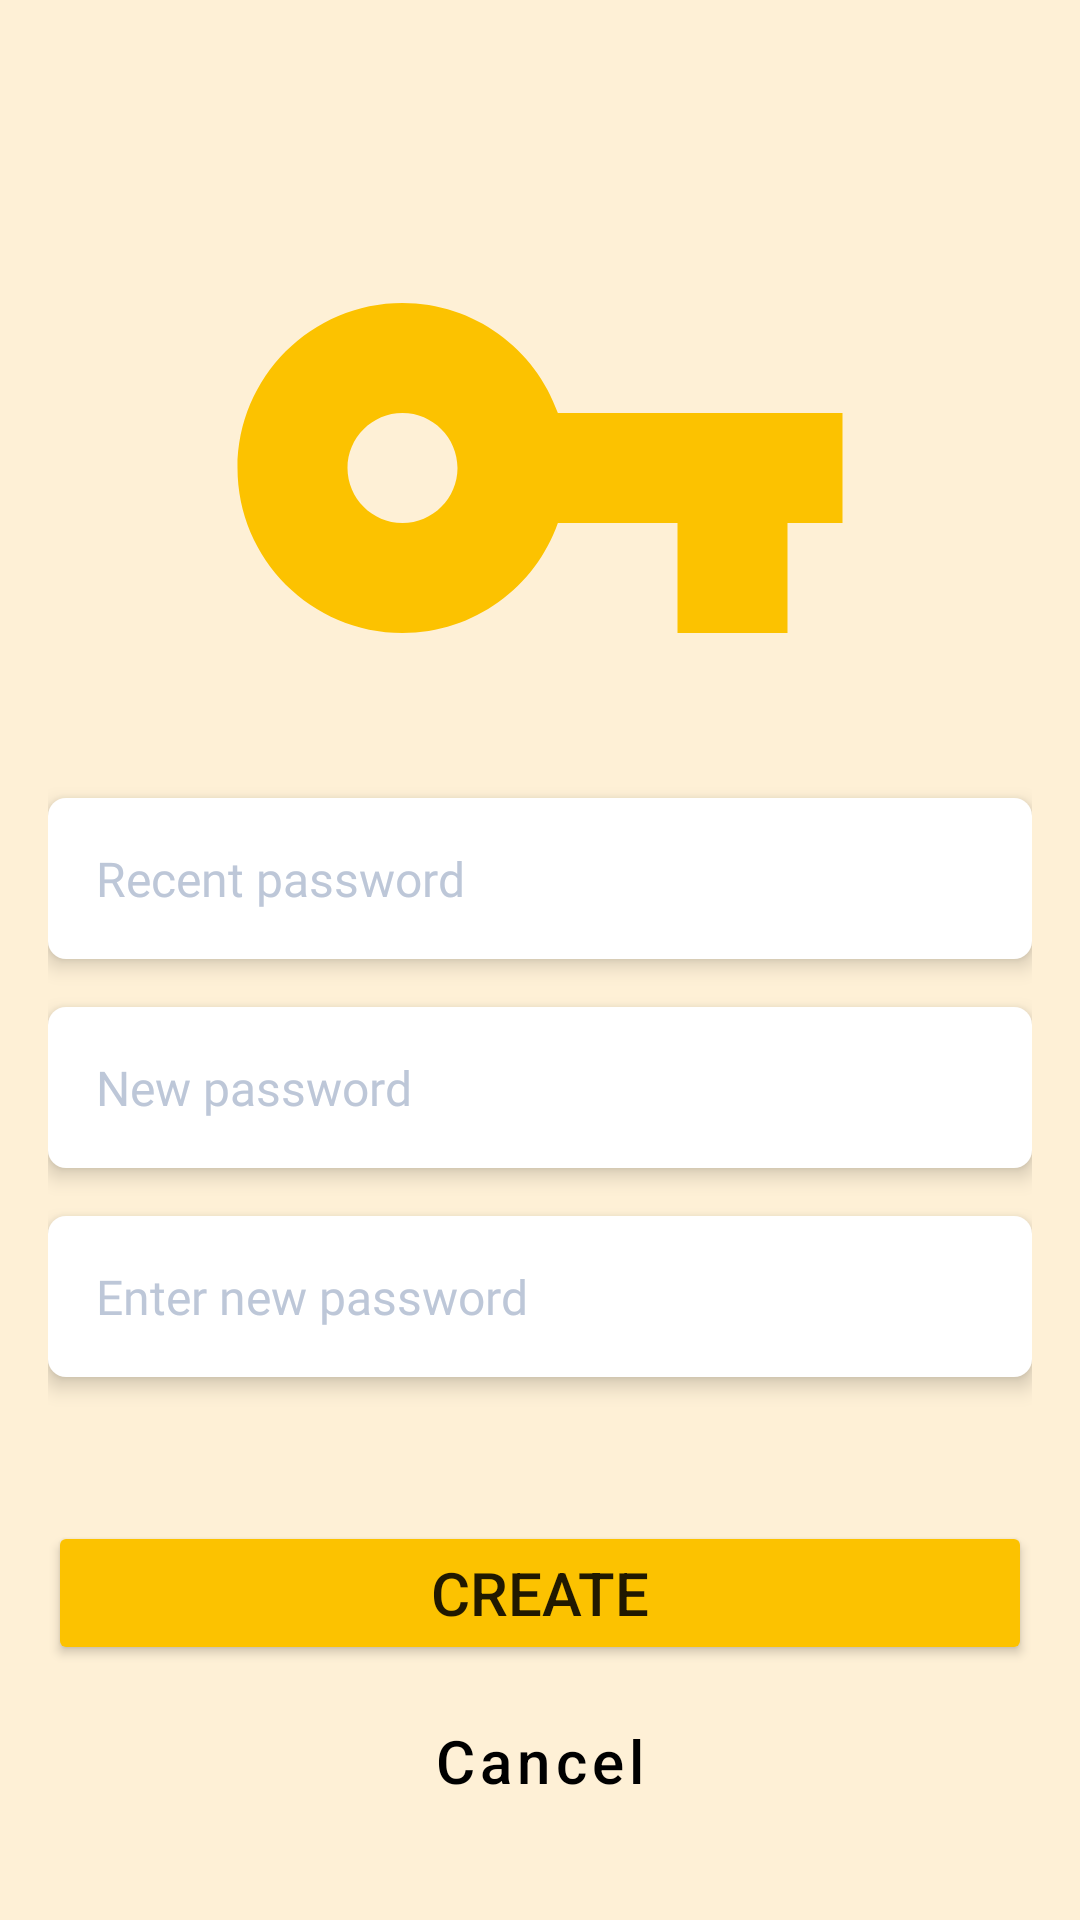

Write the Android layout XML for this screen, with the resource values it uses.
<!-- AndroidManifest.xml: application theme Theme.MOB2041_PNLIB_LIBMANA_Project -->
<!-- res/layout/change_password_fragment.xml -->
<?xml version="1.0" encoding="utf-8"?>
<LinearLayout xmlns:android="http://schemas.android.com/apk/res/android"
    xmlns:app="http://schemas.android.com/apk/res-auto"
    xmlns:tools="http://schemas.android.com/tools"
    android:background="@color/back_ground"
    android:orientation="vertical"
    android:padding="@dimen/padding_size_small"
    android:layout_width="match_parent"
    android:layout_height="match_parent"
    tools:context=".LIBFragment.ChangePasswordFragment">

    <ImageView
        android:layout_width="300dp"
        android:layout_height="220dp"
        android:layout_gravity="center"
        android:layout_marginTop="30dp"
        android:src="@drawable/ic_baseline_password_red"/>

    <EditText
        android:id="@+id/ed_old_password"
        android:background="@drawable/back_ground_input"
        android:fontFamily="@font/roboto_regular"
        android:hint="Recent password"
        android:textColorHint="@color/grey"
        android:textSize="@dimen/font_size_content"
        android:textColor="@color/black"
        android:elevation="@dimen/elevation_normal"
        android:layout_marginBottom="@dimen/margin_size_small"
        android:padding="@dimen/padding_size_small"
        android:layout_width="match_parent"
        android:layout_height="wrap_content"/>

    <EditText
        android:id="@+id/ed_change_new_password"
        android:background="@drawable/back_ground_input"
        android:fontFamily="@font/roboto_regular"
        android:hint="New password"
        android:textColorHint="@color/grey"
        android:textSize="@dimen/font_size_content"
        android:textColor="@color/black"
        android:elevation="@dimen/elevation_normal"
        android:layout_marginBottom="@dimen/margin_size_small"
        android:padding="@dimen/padding_size_small"
        android:layout_width="match_parent"
        android:layout_height="wrap_content"/>

    <EditText
        android:id="@+id/ed_enter_change_new_password"
        android:background="@drawable/back_ground_input"
        android:fontFamily="@font/roboto_regular"
        android:hint="Enter new password"
        android:textColorHint="@color/grey"
        android:textSize="@dimen/font_size_content"
        android:textColor="@color/black"
        android:elevation="@dimen/elevation_normal"
        android:layout_marginBottom="@dimen/margin_size_small"
        android:padding="@dimen/padding_size_small"
        android:layout_width="match_parent"
        android:layout_height="wrap_content"/>


    <LinearLayout
        android:orientation="vertical"
        android:layout_width="match_parent"
        android:layout_height="wrap_content"
        android:layout_marginTop="@dimen/margin_size_large">

        <Button
            android:id="@+id/btn_confirm_change_password"
            android:backgroundTint="@color/golden_yellow"
            android:text="Create"
            android:textSize="@dimen/font_size_title"
            android:textAllCaps="true"
            android:padding="@dimen/padding_size_tiny"
            android:layout_width="match_parent"
            android:layout_height="wrap_content"/>

        <Button
            android:id="@+id/btn_cancel_change_password"
            style="@style/Widget.MaterialComponents.Button.TextButton"
            android:text="Cancel"
            android:textColor="@color/black"
            android:textSize="@dimen/font_size_title"
            android:textAllCaps="false"
            android:layout_gravity="center"
            android:layout_marginTop="@dimen/margin_size_tiny"
            android:layout_width="wrap_content"
            android:layout_height="wrap_content" />
    </LinearLayout>



</LinearLayout>
<!-- resources referenced by this layout -->
<resources>
  <color name="back_ground">#FEF0D6</color>
  <color name="black">#FF000000</color>
  <color name="golden_yellow">#FCC200</color>
  <color name="grey">#BDC7D8</color>
  <dimen name="elevation_normal">4dp</dimen>
  <dimen name="font_size_content">16dp</dimen>
  <dimen name="font_size_title">20dp</dimen>
  <dimen name="margin_size_large">32dp</dimen>
  <dimen name="margin_size_small">16dp</dimen>
  <dimen name="margin_size_tiny">8dp</dimen>
  <dimen name="padding_size_small">16dp</dimen>
  <dimen name="padding_size_tiny">8dp</dimen>
  <!-- drawable back_ground_input (drawable) -->
  <?xml version="1.0" encoding="utf-8"?>
  <shape xmlns:android="http://schemas.android.com/apk/res/android"
      android:shape="rectangle">
  
      <corners android:radius="@dimen/corner_tiny"/>
  
      <solid android:color="@color/white"/>
  
  </shape>
  <!-- drawable ic_baseline_password_red (drawable) -->
  <vector android:height="24dp" android:tint="@color/golden_yellow"
      android:viewportHeight="24" android:viewportWidth="24"
      android:width="24dp" xmlns:android="http://schemas.android.com/apk/res/android">
      <path android:fillColor="@android:color/white" android:pathData="M12.65,10C11.83,7.67 9.61,6 7,6c-3.31,0 -6,2.69 -6,6s2.69,6 6,6c2.61,0 4.83,-1.67 5.65,-4H17v4h4v-4h2v-4H12.65zM7,14c-1.1,0 -2,-0.9 -2,-2s0.9,-2 2,-2 2,0.9 2,2 -0.9,2 -2,2z"/>
  </vector>
  <style name="Theme.MOB2041_PNLIB_LIBMANA_Project" parent="Theme.MaterialComponents.DayNight.DarkActionBar">
          
          <item name="colorPrimary">@color/purple_500</item>
          <item name="colorPrimaryVariant">@color/purple_700</item>
          <item name="colorOnPrimary">@color/white</item>
          
          <item name="colorSecondary">@color/teal_200</item>
          <item name="colorSecondaryVariant">@color/teal_700</item>
          <item name="colorOnSecondary">@color/black</item>
          
          <item name="android:statusBarColor" tools:targetApi="l">?attr/colorPrimaryVariant</item>
          
      </style>
  <dimen name="corner_tiny">6dp</dimen>
  <color name="white">#FFFFFFFF</color>
  <color name="purple_500">#FF6200EE</color>
  <color name="purple_700">#FF3700B3</color>
  <color name="teal_200">#FF03DAC5</color>
  <color name="teal_700">#FF018786</color>
</resources>
